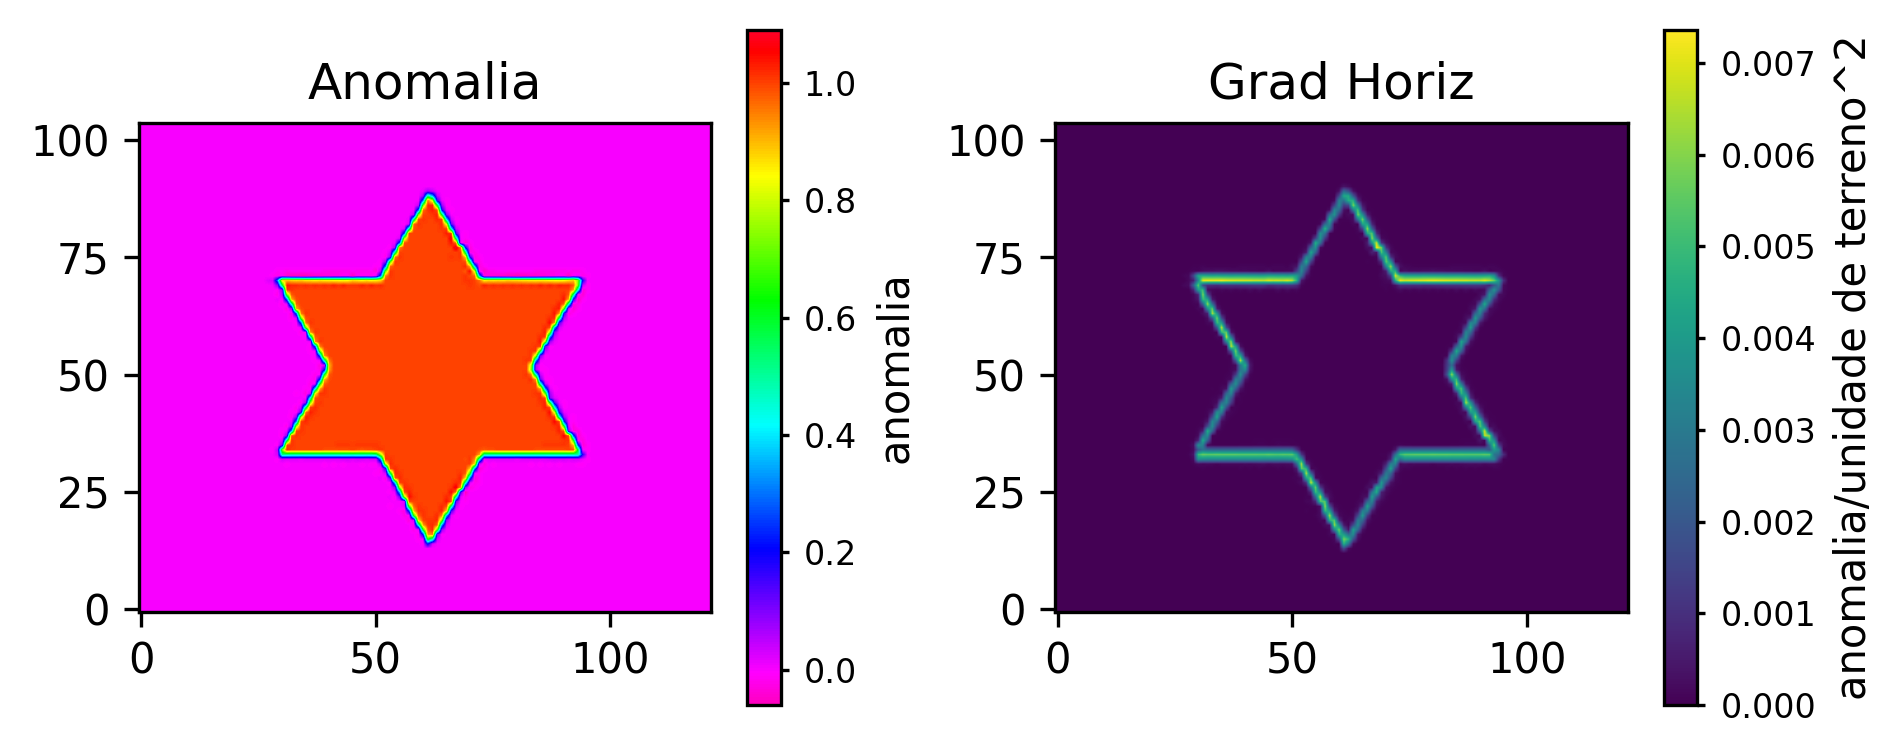

Source data for this figure (header and first rows):
, LESTE, NORTE, ANOM, GH
0, 652198, 7284826, 0.0, 0.0
1, 652298, 7284826, 0.0, 0.0
2, 652398, 7284826, 0.0, 0.0
3, 652498, 7284826, 0.0, 0.0
4, 652598, 7284826, 0.0, 0.0
5, 652698, 7284826, 0.0, 0.0
6, 652798, 7284826, 0.0, 0.0
7, 652898, 7284826, 0.0, 0.0
8, 652998, 7284826, 0.0, 0.0
9, 653098, 7284826, 0.0, 0.0
10, 653198, 7284826, 0.0, 0.0
11, 653298, 7284826, 0.0, 0.0
12, 653398, 7284826, 0.0, 0.0
13, 653498, 7284826, 0.0, 0.0
14, 653598, 7284826, 0.0, 0.0
15, 653698, 7284826, 0.0, 0.0
16, 653798, 7284826, 0.0, 0.0
17, 653898, 7284826, 0.0, 0.0
18, 653998, 7284826, 0.0, 0.0
19, 654098, 7284826, 0.0, 0.0
20, 654198, 7284826, 0.0, 0.0
21, 654298, 7284826, 0.0, 0.0
22, 654398, 7284826, 0.0, 0.0
23, 654498, 7284826, 0.0, 0.0
24, 654598, 7284826, 0.0, 0.0
25, 654698, 7284826, 0.0, 0.0
26, 654798, 7284826, 0.0, 0.0
27, 654898, 7284826, 0.0, 0.0
28, 654998, 7284826, 0.0, 0.0
29, 655098, 7284826, 0.0, 0.0
30, 655198, 7284826, 0.0, 0.0
31, 655298, 7284826, 0.0, 0.0
32, 655398, 7284826, 0.0, 0.0
33, 655498, 7284826, 0.0, 0.0
34, 655598, 7284826, 0.0, 0.0
35, 655698, 7284826, 0.0, 0.0
36, 655798, 7284826, 0.0, 0.0
37, 655898, 7284826, 0.0, 0.0
38, 655998, 7284826, 0.0, 0.0
39, 656098, 7284826, 0.0, 0.0
40, 656198, 7284826, 0.0, 0.0
41, 656298, 7284826, 0.0, 0.0
42, 656398, 7284826, 0.0, 0.0
43, 656498, 7284826, 0.0, 0.0
44, 656598, 7284826, 0.0, 0.0
45, 656698, 7284826, 0.0, 0.0
46, 656798, 7284826, 0.0, 0.0
47, 656898, 7284826, 0.0, 0.0
48, 656998, 7284826, 0.0, 0.0
49, 657098, 7284826, 0.0, 0.0
50, 657198, 7284826, 0.0, 0.0
51, 657298, 7284826, 0.0, 0.0
52, 657398, 7284826, 0.0, 0.0
53, 657498, 7284826, 0.0, 0.0
54, 657598, 7284826, 0.0, 0.0
55, 657698, 7284826, 0.0, 0.0
56, 657798, 7284826, 0.0, 0.0
57, 657898, 7284826, 0.0, 0.0
58, 657998, 7284826, 0.0, 0.0
59, 658098, 7284826, 0.0, 0.0
... 12,628 more rows
